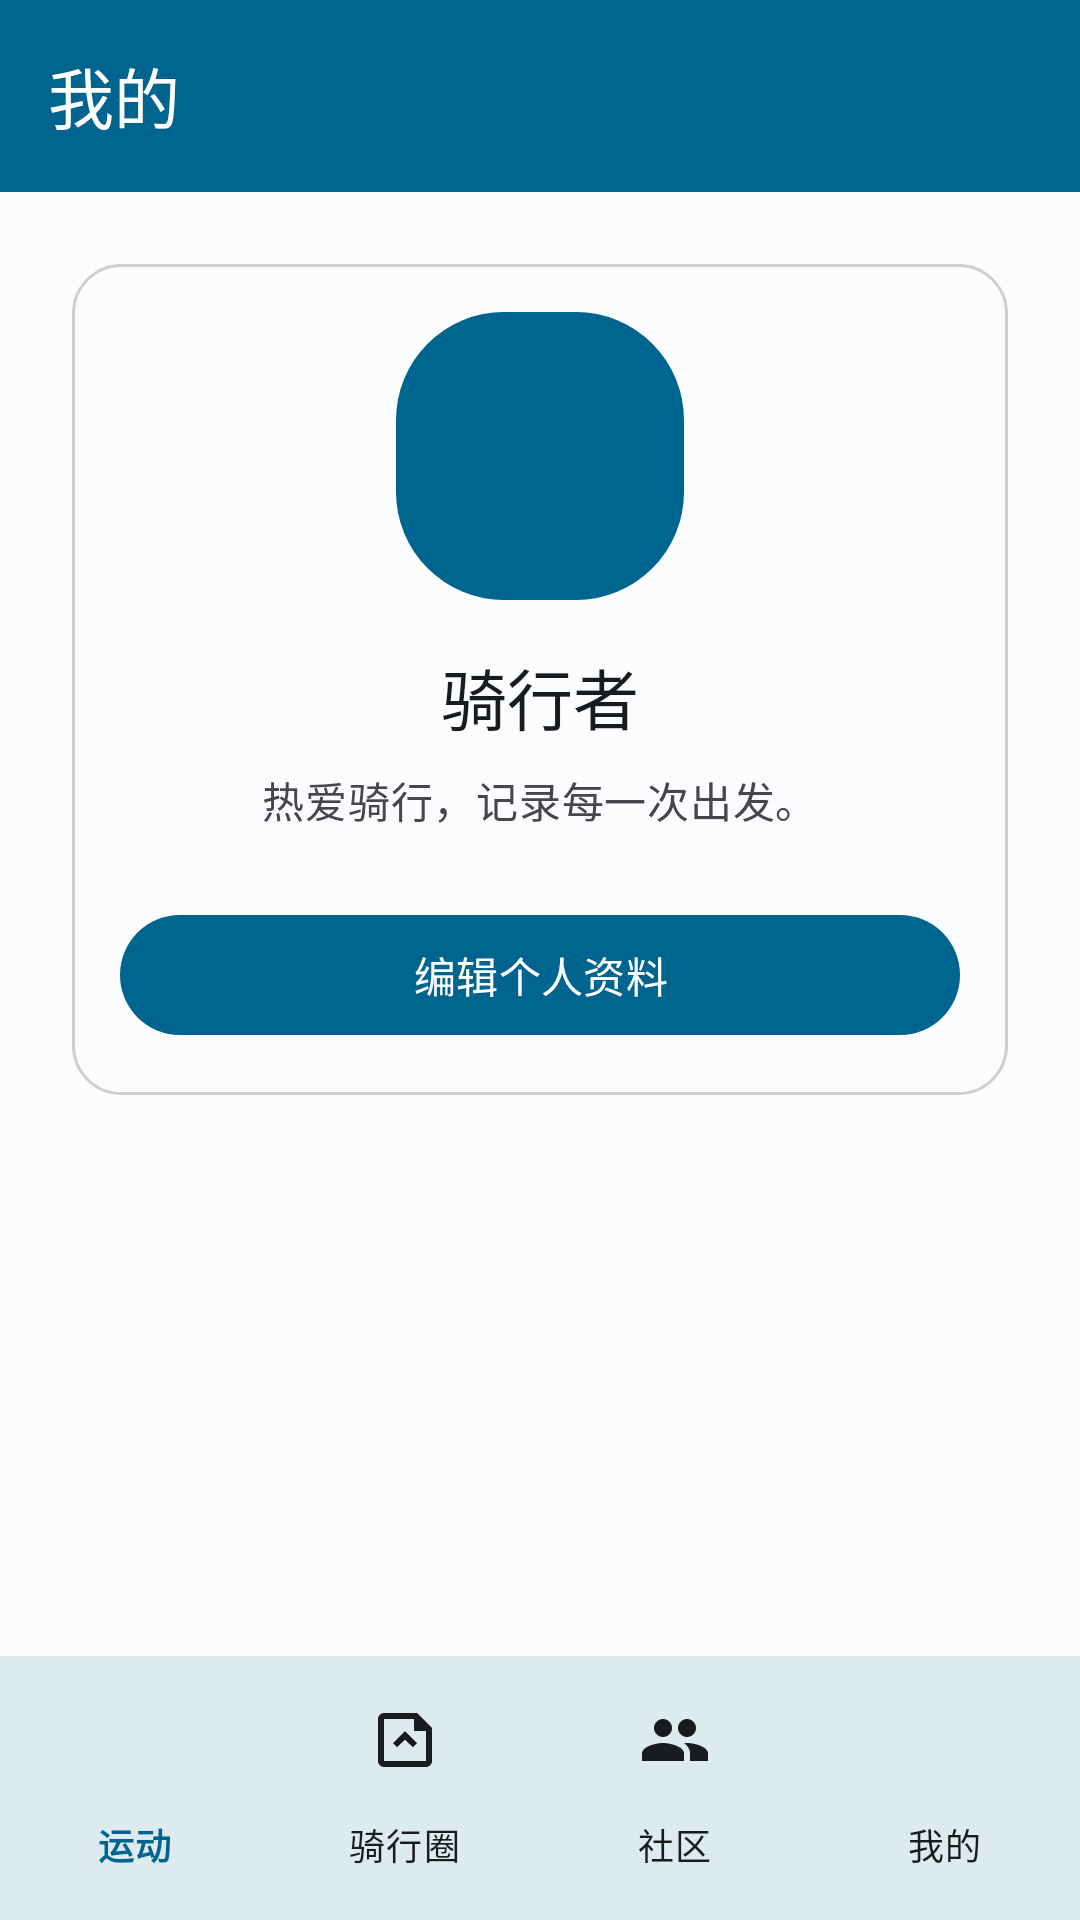

This screen was rendered from an Android layout file. Write that file and the resources it references.
<!-- AndroidManifest.xml: application theme Theme.ICyclist -->
<!-- res/layout/activity_profile.xml -->
<?xml version="1.0" encoding="utf-8"?>
<androidx.constraintlayout.widget.ConstraintLayout xmlns:android="http://schemas.android.com/apk/res/android"
    xmlns:app="http://schemas.android.com/apk/res-auto"
    xmlns:tools="http://schemas.android.com/tools"
    android:layout_width="match_parent"
    android:layout_height="match_parent"
    android:background="?attr/colorSurface"
    tools:context=".ProfileActivity">

    <com.google.android.material.appbar.MaterialToolbar
        android:id="@+id/profileToolbar"
        android:layout_width="0dp"
        android:layout_height="wrap_content"
        android:background="?attr/colorPrimary"
        app:title="我的"
        app:titleTextColor="?attr/colorOnPrimary"
        app:layout_constraintTop_toTopOf="parent"
        app:layout_constraintStart_toStartOf="parent"
        app:layout_constraintEnd_toEndOf="parent" />

    <ScrollView
        android:id="@+id/profileScroll"
        android:layout_width="0dp"
        android:layout_height="0dp"
        android:layout_margin="24dp"
        app:layout_constraintTop_toBottomOf="@id/profileToolbar"
        app:layout_constraintBottom_toTopOf="@id/profileBottomNavigation"
        app:layout_constraintStart_toStartOf="parent"
        app:layout_constraintEnd_toEndOf="parent">

        <LinearLayout
            android:layout_width="match_parent"
            android:layout_height="wrap_content"
            android:orientation="vertical"
            android:padding="16dp"
            android:background="@drawable/profile_card_background"
            android:gravity="center_horizontal">

            <ImageView
                android:id="@+id/imgAvatar"
                android:layout_width="96dp"
                android:layout_height="96dp"
                android:src="@drawable/ic_twotone_person_24"
                android:background="@drawable/avatar_background"
                android:padding="24dp"
                android:contentDescription="头像" />

            <TextView
                android:id="@+id/tvUserName"
                android:layout_width="wrap_content"
                android:layout_height="wrap_content"
                android:text="骑行者"
                android:textAppearance="@style/TextAppearance.Material3.TitleLarge"
                android:textColor="?attr/colorOnSurface"
                android:layout_marginTop="16dp" />

            <TextView
                android:id="@+id/tvUserBio"
                android:layout_width="wrap_content"
                android:layout_height="wrap_content"
                android:text="热爱骑行，记录每一次出发。"
                android:textAppearance="@style/TextAppearance.Material3.BodyMedium"
                android:textColor="?attr/colorOnSurfaceVariant"
                android:layout_marginTop="8dp" />

            <com.google.android.material.button.MaterialButton
                android:id="@+id/btnEditProfile"
                android:layout_width="match_parent"
                android:layout_height="wrap_content"
                android:text="编辑个人资料"
                android:layout_marginTop="24dp"
                app:icon="@drawable/ic_twotone_person_24"
                app:iconTint="?attr/colorOnPrimary"
                app:iconPadding="12dp"
                app:backgroundTint="?attr/colorPrimary" />

        </LinearLayout>
    </ScrollView>

    <com.google.android.material.bottomnavigation.BottomNavigationView
        android:id="@+id/profileBottomNavigation"
        android:layout_width="0dp"
        android:layout_height="wrap_content"
        android:background="?attr/colorSurface"
        android:paddingTop="4dp"
        android:paddingBottom="4dp"
        app:menu="@menu/menu_main_navigation"
        app:itemIconTint="@color/navigation_item_selector"
        app:itemTextColor="@color/navigation_item_selector"
        app:labelVisibilityMode="labeled"
        app:elevation="8dp"
        app:layout_constraintBottom_toBottomOf="parent"
        app:layout_constraintStart_toStartOf="parent"
        app:layout_constraintEnd_toEndOf="parent" />

</androidx.constraintlayout.widget.ConstraintLayout>
<!-- resources referenced by this layout -->
<resources>
  <!-- drawable avatar_background (drawable) -->
  <?xml version="1.0" encoding="utf-8"?>
  <shape xmlns:android="http://schemas.android.com/apk/res/android">
      <solid android:color="@color/md_theme_primary" />
      <corners android:radius="36dp" />
  </shape>
  <!-- drawable profile_card_background (drawable) -->
  <?xml version="1.0" encoding="utf-8"?>
  <shape xmlns:android="http://schemas.android.com/apk/res/android">
      <solid android:color="@color/md_theme_surface" />
      <corners android:radius="16dp" />
      <padding android:left="16dp" android:top="16dp" android:right="16dp" android:bottom="16dp" />
      <stroke android:width="1dp" android:color="#33191C1E" />
  </shape>
  <style name="Theme.ICyclist" parent="Base.Theme.ICyclist" />
  <color name="md_theme_primary">#00658E</color>
  <color name="md_theme_surface">#FBFCFE</color>
  <style name="Base.Theme.ICyclist" parent="Theme.Material3.DayNight.NoActionBar">
          
          <item name="colorPrimary">@color/md_theme_primary</item>
          <item name="colorOnPrimary">@color/md_theme_onPrimary</item>
          <item name="colorSecondary">@color/md_theme_secondary</item>
          <item name="colorOnSecondary">@color/md_theme_onSecondary</item>
          <item name="colorError">@color/md_theme_error</item>
          <item name="colorOnError">@color/md_theme_onError</item>
          <item name="android:colorBackground">@color/md_theme_background</item>
          <item name="colorOnBackground">@color/md_theme_onBackground</item>
          <item name="colorSurface">@color/md_theme_surface</item>
          <item name="colorOnSurface">@color/md_theme_onSurface</item>
      </style>
  <color name="md_theme_onPrimary">#FFFFFF</color>
  <color name="md_theme_secondary">#4F616E</color>
  <color name="md_theme_onSecondary">#FFFFFF</color>
  <color name="md_theme_error">#BA1A1A</color>
  <color name="md_theme_onError">#FFFFFF</color>
  <color name="md_theme_background">#FBFCFE</color>
  <color name="md_theme_onBackground">#191C1E</color>
  <color name="md_theme_onSurface">#191C1E</color>
</resources>
